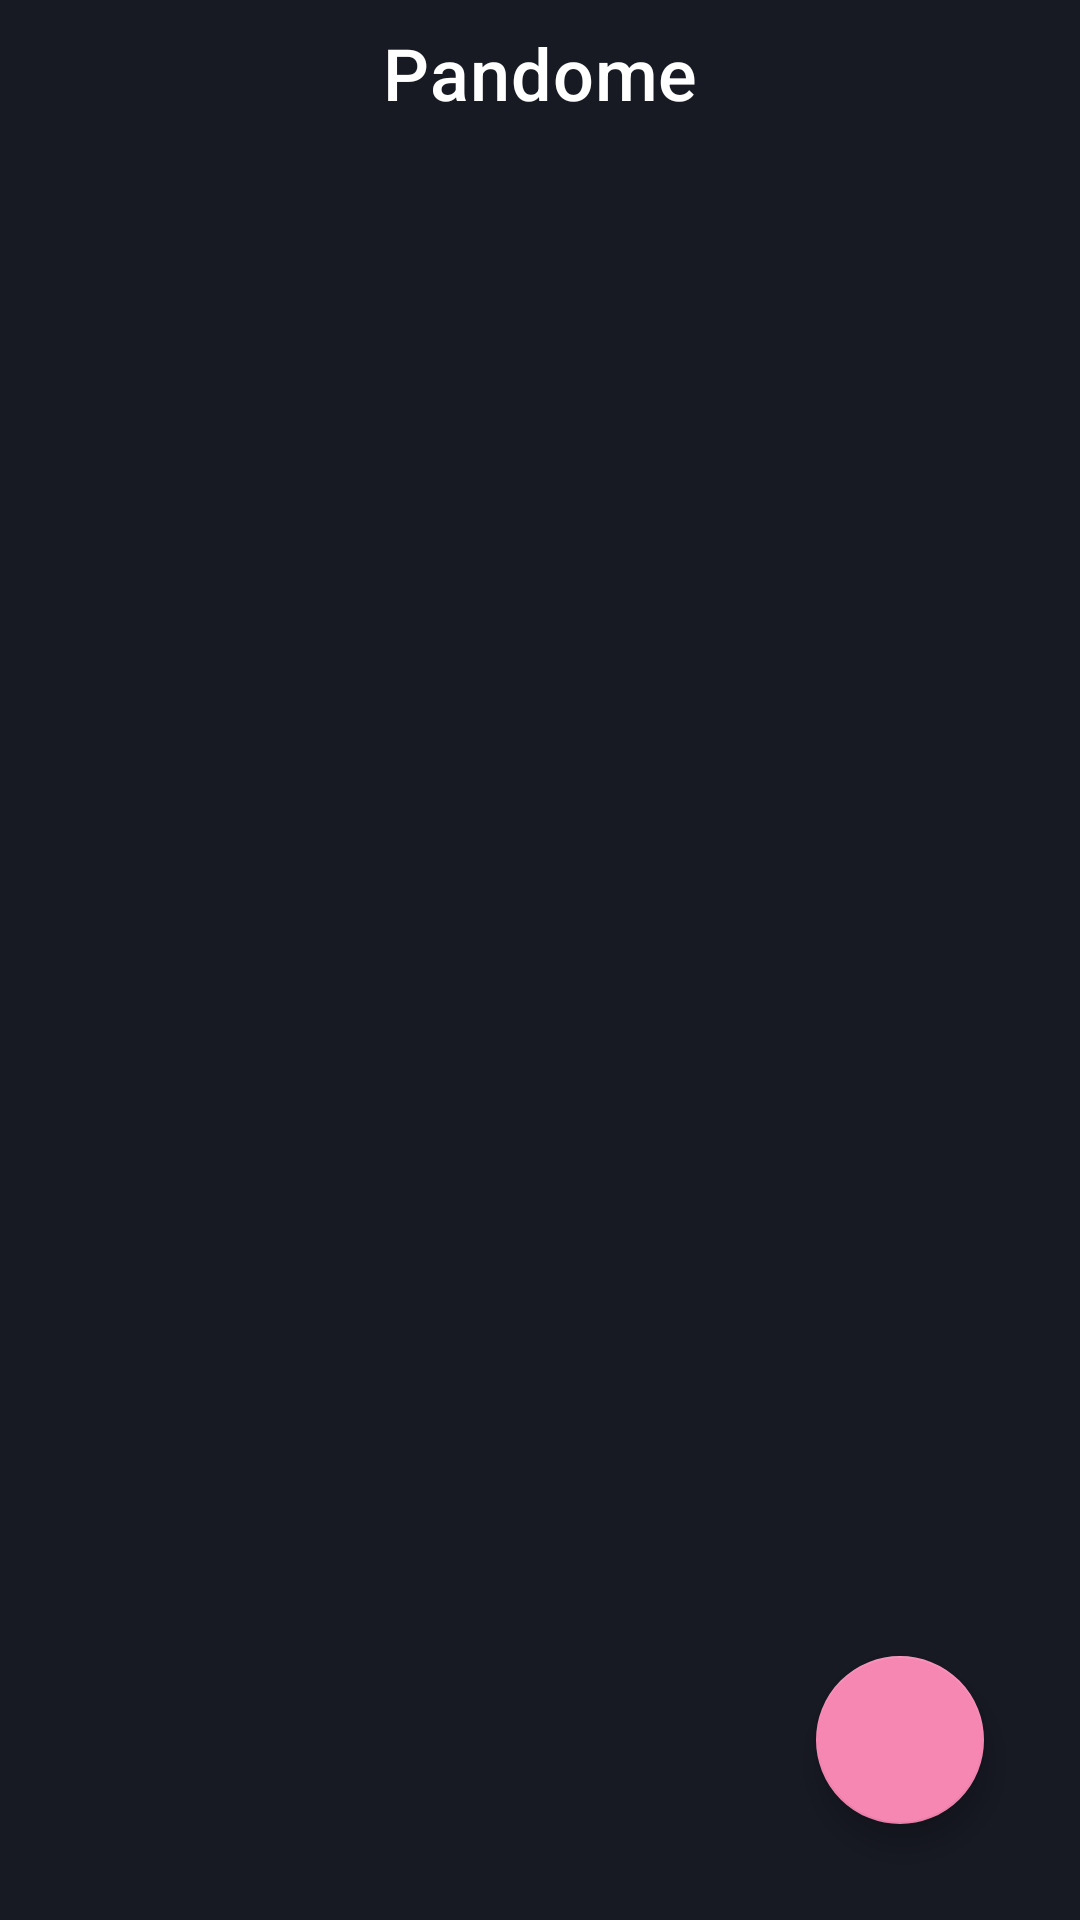

The Android layout XML behind this screen, and the referenced resources:
<!-- AndroidManifest.xml: application theme AppTheme -->
<!-- res/layout/activity_main.xml -->
<?xml version="1.0" encoding="utf-8"?>
<androidx.constraintlayout.widget.ConstraintLayout
    xmlns:android="http://schemas.android.com/apk/res/android"
    xmlns:tools="http://schemas.android.com/tools"
    xmlns:app="http://schemas.android.com/apk/res-auto"
    android:background="@color/colorPrimaryDark"
    android:layout_width="match_parent"
    android:layout_height="match_parent"
    tools:context=".ui.main.MainActivity" >

    <LinearLayout
        android:orientation="vertical"
        android:layout_width="match_parent"
        android:layout_height="match_parent" >

        <TextView
            android:id="@+id/title"
            android:gravity="center"
            android:text="@string/app_name"
			android:textAppearance="@style/TextAppearance.TitleDark"
            android:textSize="@dimen/text_base"
            android:layout_width="match_parent"
            android:layout_height="wrap_content"
            android:padding="@dimen/padding_base"/>

        <androidx.recyclerview.widget.RecyclerView
            android:id="@+id/preview_list"
            android:scrollbars="vertical"
            android:layout_width="match_parent"
            android:layout_height="match_parent"/>

    </LinearLayout>

    <com.google.android.material.floatingactionbutton.FloatingActionButton
        android:id="@+id/fab_add"
        android:contentDescription="@string/fab_menu"
        android:src="@drawable/ic_plus"
        android:layout_width="wrap_content"
        android:layout_height="wrap_content"
        android:layout_margin="@dimen/margin_base"
        app:layout_constraintBottom_toBottomOf="parent"
        app:layout_constraintEnd_toEndOf="parent" />

</androidx.constraintlayout.widget.ConstraintLayout>
<!-- resources referenced by this layout -->
<resources>
  <color name="colorPrimaryDark">#171923</color>
  <dimen name="margin_base">32dp</dimen>
  <dimen name="padding_base">8dp</dimen>
  <dimen name="text_base">24sp</dimen>
  <string name="app_name">Pandome</string>
  <string name="fab_menu">Open menu</string>
  <style name="TextAppearance.TitleDark" parent="TextAppearance.Title">
  
  		<item name="android:textColor">#FFFFFF</item>
  	</style>
  <style name="AppTheme" parent="Theme.AppCompat.Light.DarkActionBar">
          
          <item name="colorPrimary">@color/colorPrimary</item>
          <item name="colorPrimaryDark">@color/colorPrimaryDark</item>
          <item name="colorAccent">@color/colorAccent</item>
  		<item name="windowNoTitle">true</item>
  		<item name="android:windowNoTitle">true</item>
      </style>
  <style name="TextAppearance.Title" parent="TextAppearance.MaterialComponents.Headline6">
  
  		<item name="android:textSize">@dimen/text_base</item>
  	</style>
  <color name="colorPrimary">#6200EE</color>
  <color name="colorAccent">#F687B3</color>
</resources>
